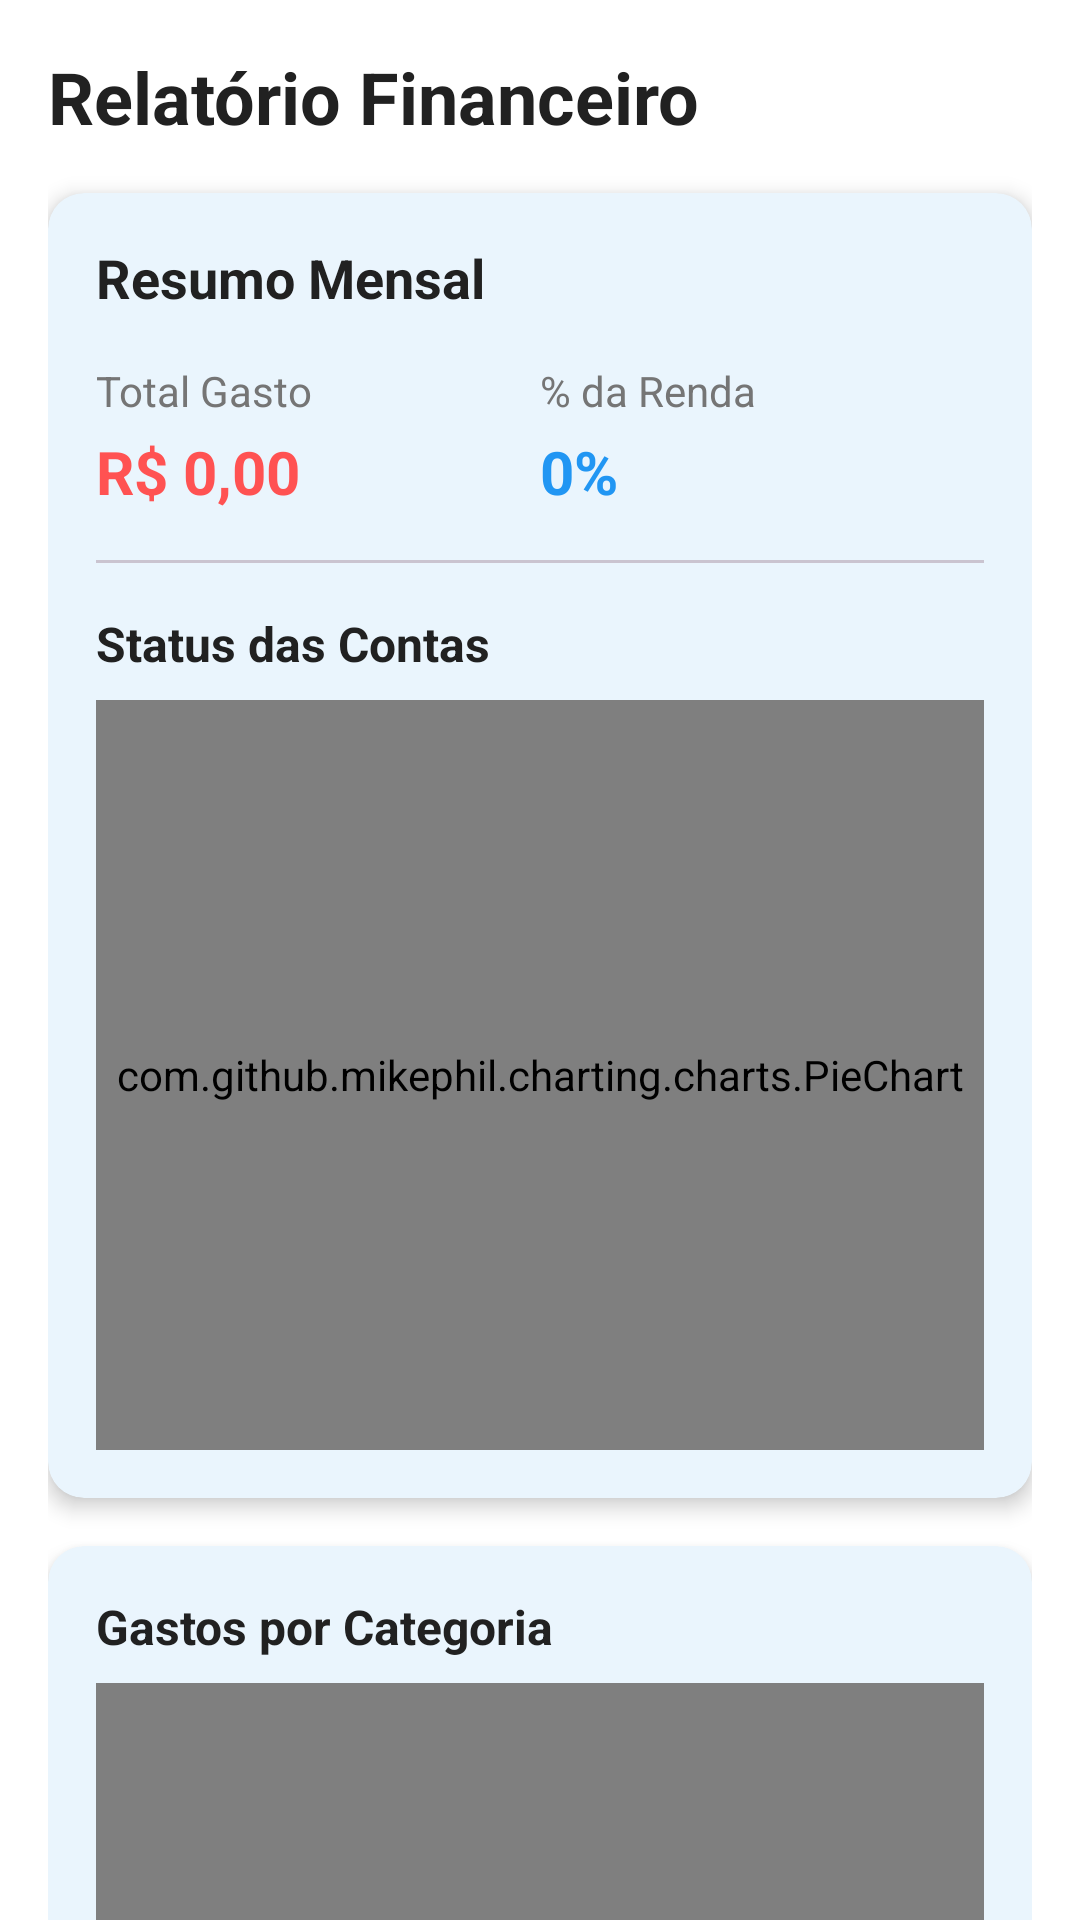

This screen was rendered from an Android layout file. Write that file and the resources it references.
<!-- AndroidManifest.xml: application theme Theme.AppFinanceiro -->
<!-- res/layout/fragment_relatorio.xml -->
<?xml version="1.0" encoding="utf-8"?>
<androidx.core.widget.NestedScrollView xmlns:android="http://schemas.android.com/apk/res/android"
    xmlns:app="http://schemas.android.com/apk/res-auto"
    android:layout_width="match_parent"
    android:layout_height="match_parent"
    android:background="?attr/colorSurface"
    android:fillViewport="true">

    <LinearLayout
        android:layout_width="match_parent"
        android:layout_height="wrap_content"
        android:orientation="vertical"
        android:padding="16dp">

        <TextView
            android:layout_width="wrap_content"
            android:layout_height="wrap_content"
            android:text="Relatório Financeiro"
            android:textColor="@color/text_primary"
            android:textSize="24sp"
            android:textStyle="bold" />

        <com.google.android.material.card.MaterialCardView
            android:layout_width="match_parent"
            android:layout_height="wrap_content"
            android:layout_marginTop="16dp"
            app:cardBackgroundColor="@color/surface"
            app:cardCornerRadius="12dp"
            app:cardElevation="4dp">

            <LinearLayout
                android:layout_width="match_parent"
                android:layout_height="wrap_content"
                android:orientation="vertical"
                android:padding="16dp">

                <TextView
                    android:layout_width="wrap_content"
                    android:layout_height="wrap_content"
                    android:text="Resumo Mensal"
                    android:textColor="@color/text_primary"
                    android:textSize="18sp"
                    android:textStyle="bold" />

                <LinearLayout
                    android:layout_width="match_parent"
                    android:layout_height="wrap_content"
                    android:layout_marginTop="16dp"
                    android:orientation="horizontal">

                    <LinearLayout
                        android:layout_width="0dp"
                        android:layout_height="wrap_content"
                        android:layout_weight="1"
                        android:orientation="vertical">

                        <TextView
                            android:layout_width="wrap_content"
                            android:layout_height="wrap_content"
                            android:text="Total Gasto"
                            android:textColor="@color/text_secondary"
                            android:textSize="14sp" />

                        <TextView
                            android:id="@+id/tvTotalGasto"
                            android:layout_width="wrap_content"
                            android:layout_height="wrap_content"
                            android:layout_marginTop="4dp"
                            android:text="R$ 0,00"
                            android:textColor="@color/negative_red"
                            android:textSize="20sp"
                            android:textStyle="bold" />
                    </LinearLayout>

                    <LinearLayout
                        android:layout_width="0dp"
                        android:layout_height="wrap_content"
                        android:layout_weight="1"
                        android:orientation="vertical">

                        <TextView
                            android:layout_width="wrap_content"
                            android:layout_height="wrap_content"
                            android:text="% da Renda"
                            android:textColor="@color/text_secondary"
                            android:textSize="14sp" />

                        <TextView
                            android:id="@+id/tvPorcentagemRenda"
                            android:layout_width="wrap_content"
                            android:layout_height="wrap_content"
                            android:layout_marginTop="4dp"
                            android:text="0%"
                            android:textColor="@color/primary"
                            android:textSize="20sp"
                            android:textStyle="bold" />
                    </LinearLayout>
                </LinearLayout>

                <com.google.android.material.divider.MaterialDivider
                    android:layout_width="match_parent"
                    android:layout_height="1dp"
                    android:layout_marginVertical="16dp" />

                <TextView
                    android:layout_width="wrap_content"
                    android:layout_height="wrap_content"
                    android:text="Status das Contas"
                    android:textColor="@color/text_primary"
                    android:textSize="16sp"
                    android:textStyle="bold" />

                <com.github.mikephil.charting.charts.PieChart
                    android:id="@+id/pieChart"
                    android:layout_width="match_parent"
                    android:layout_height="250dp"
                    android:layout_marginTop="8dp" />
            </LinearLayout>
        </com.google.android.material.card.MaterialCardView>

        <com.google.android.material.card.MaterialCardView
            android:layout_width="match_parent"
            android:layout_height="wrap_content"
            android:layout_marginTop="16dp"
            app:cardBackgroundColor="@color/surface"
            app:cardCornerRadius="12dp"
            app:cardElevation="4dp">

            <LinearLayout
                android:layout_width="match_parent"
                android:layout_height="wrap_content"
                android:orientation="vertical"
                android:padding="16dp">

                <TextView
                    android:layout_width="wrap_content"
                    android:layout_height="wrap_content"
                    android:text="Gastos por Categoria"
                    android:textColor="@color/text_primary"
                    android:textSize="16sp"
                    android:textStyle="bold" />

                <com.github.mikephil.charting.charts.BarChart
                    android:id="@+id/barChart"
                    android:layout_width="match_parent"
                    android:layout_height="250dp"
                    android:layout_marginTop="8dp" />
            </LinearLayout>
        </com.google.android.material.card.MaterialCardView>

        <com.google.android.material.card.MaterialCardView
            android:layout_width="match_parent"
            android:layout_height="wrap_content"
            android:layout_marginTop="16dp"
            android:layout_marginBottom="16dp"
            app:cardBackgroundColor="@color/surface"
            app:cardCornerRadius="12dp"
            app:cardElevation="4dp">

            <LinearLayout
                android:layout_width="match_parent"
                android:layout_height="wrap_content"
                android:orientation="vertical"
                android:padding="16dp">

                <TextView
                    android:layout_width="wrap_content"
                    android:layout_height="wrap_content"
                    android:text="Dicas de Economia"
                    android:textColor="@color/text_primary"
                    android:textSize="16sp"
                    android:textStyle="bold" />

                <TextView
                    android:id="@+id/tvDicas"
                    android:layout_width="match_parent"
                    android:layout_height="wrap_content"
                    android:layout_marginTop="8dp"
                    android:text="Com base nos seus gastos, sugerimos:"
                    android:textColor="@color/text_secondary"
                    android:textSize="14sp" />

            </LinearLayout>
        </com.google.android.material.card.MaterialCardView>
    </LinearLayout>
</androidx.core.widget.NestedScrollView>
<!-- resources referenced by this layout -->
<resources>
  <color name="negative_red">#FF5252</color>
  <color name="primary">#2196F3</color>
  <color name="surface">#FFFFFF</color>
  <color name="text_primary">#212121</color>
  <color name="text_secondary">#757575</color>
  <style name="Theme.AppFinanceiro" parent="Base.Theme.AppFinanceiro" />
  <style name="Base.Theme.AppFinanceiro" parent="Theme.Material3.DayNight.NoActionBar">
          
          <item name="colorPrimary">@color/primary</item>
          <item name="colorPrimaryDark">@color/primary_dark</item>
          <item name="colorAccent">@color/accent</item>
  
          
          <item name="android:windowBackground">@color/background</item>
          <item name="android:statusBarColor">@color/background</item>
          <item name="android:navigationBarColor">@color/surface</item>
  
          
          <item name="android:textColorPrimary">@color/text_primary</item>
          <item name="android:textColorSecondary">@color/text_secondary</item>
  
          
          <item name="colorSurface">@color/surface</item>
          <item name="colorOnSurface">@color/on_surface</item>
  
          
          <item name="cardBackgroundColor">@color/card_background</item>
  
          
          <item name="bottomNavigationStyle">@style/Widget.App.BottomNavigationView</item>
  
          
          <item name="textAppearanceTitleLarge">@style/TextAppearance.App.TitleLarge</item>
          <item name="textAppearanceBodyMedium">@style/TextAppearance.App.BodyMedium</item>
  
          
          <item name="materialCardViewStyle">@style/Widget.App.CardView</item>
          <item name="chipStyle">@style/Widget.App.Chip</item>
      </style>
  <color name="primary_dark">#1976D2</color>
  <color name="accent">#00C853</color>
  <color name="background">#F5F5F5</color>
  <color name="on_surface">#212121</color>
  <color name="card_background">#FFFFFF</color>
  <style name="Widget.App.BottomNavigationView" parent="Widget.Material3.BottomNavigationView">
          <item name="materialThemeOverlay">@style/ThemeOverlay.App.BottomNavigationView</item>
          <item name="android:background">@color/surface</item>
      </style>
  <style name="TextAppearance.App.TitleLarge" parent="TextAppearance.Material3.TitleLarge">
          <item name="android:textSize">24sp</item>
          <item name="android:textStyle">bold</item>
          <item name="android:textColor">?attr/colorOnSurface</item>
      </style>
  <style name="TextAppearance.App.BodyMedium" parent="TextAppearance.Material3.BodyMedium">
          <item name="android:textColor">?attr/colorOnSurface</item>
          <item name="android:alpha">0.6</item>
      </style>
  <style name="Widget.App.CardView" parent="Widget.Material3.CardView.Elevated">
          <item name="cardCornerRadius">12dp</item>
          <item name="cardElevation">4dp</item>
          <item name="cardBackgroundColor">?attr/colorSurface</item>
      </style>
  <style name="Widget.App.Chip" parent="Widget.Material3.Chip.Assist">
          <item name="chipMinHeight">32dp</item>
          <item name="android:textSize">12sp</item>
      </style>
  <style name="ThemeOverlay.App.BottomNavigationView" parent="">
          <item name="colorPrimary">@color/primary</item>
          <item name="colorOnSurface">@color/text_secondary</item>
      </style>
</resources>
